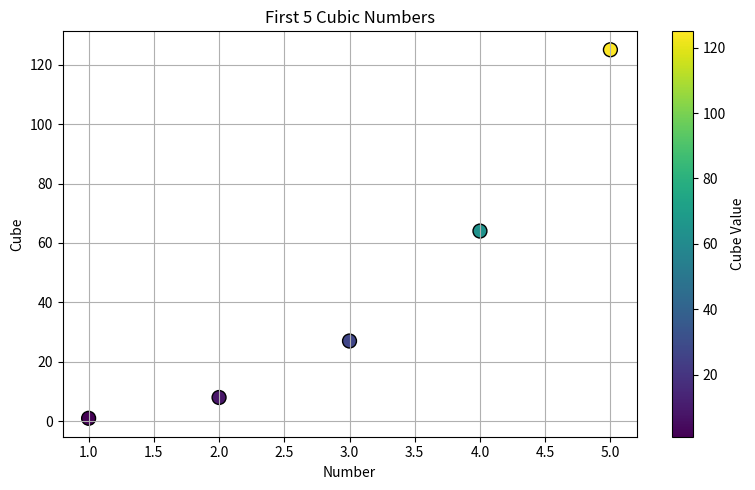
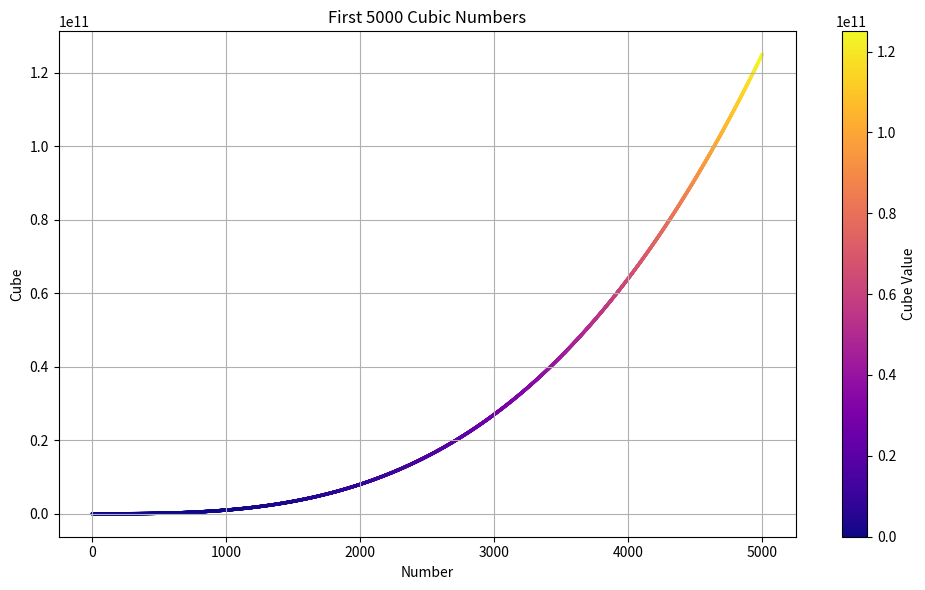

Source code (Python) for these figures, in order:
# CUBE.PY

import matplotlib.pyplot as plt
import numpy as np

# First 5 cubes
x_small = np.arange(1, 6)
y_small = x_small ** 3

plt.figure(figsize=(8, 5))
plt.scatter(x_small, y_small, c=y_small, cmap='viridis', s=100, edgecolors='black')
plt.title('First 5 Cubic Numbers')
plt.xlabel('Number')
plt.ylabel('Cube')
plt.colorbar(label='Cube Value')
plt.grid(True)
plt.tight_layout()
plt.savefig('first_5_cubes.png')  # Save the plot
plt.show()

# First 5000 cubes
x_large = np.arange(1, 5001)
y_large = x_large ** 3

plt.figure(figsize=(10, 6))
plt.scatter(x_large, y_large, c=y_large, cmap='plasma', s=2)
plt.title('First 5000 Cubic Numbers')
plt.xlabel('Number')
plt.ylabel('Cube')
plt.colorbar(label='Cube Value')
plt.grid(True)
plt.tight_layout()
plt.savefig('first_5000_cubes.png')  # Save the plot
plt.show()
